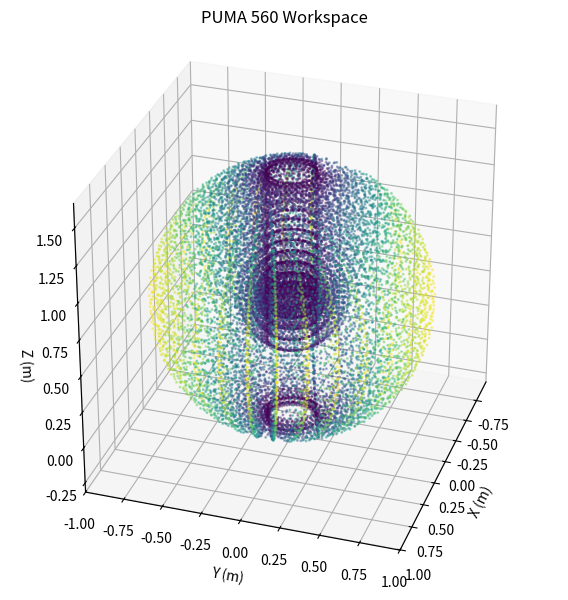

Here is the Python script that generated this plot: (Note: this script raises an exception after producing the figure.)
import numpy as np
import matplotlib.pyplot as plt
from math import pi
from matplotlib import animation

# --- DH parameters ---
inch = 0.0254
base = 26.45 * inch
d = np.array([base, 0.0, 0.15005, 0.4318, 0.0, 0.0])
a = np.array([0.0, 0.4318, 0.0203, 0.0, 0.0, 0.0])
alpha = np.array([pi/2, 0.0, -pi/2, pi/2, -pi/2, 0.0])
qlim = np.array([
    [-160*pi/180, 160*pi/180],
    [-110*pi/180, 110*pi/180],
    [-135*pi/180, 135*pi/180],
    [-266*pi/180, 266*pi/180],
    [-100*pi/180, 100*pi/180],
    [-266*pi/180, 266*pi/180],
])

def dh_transform(theta, d_i, a_i, alpha_i):
    ct, st = np.cos(theta), np.sin(theta)
    ca, sa = np.cos(alpha_i), np.sin(alpha_i)
    return np.array([
        [ct, -st*ca,  st*sa, a_i*ct],
        [st,  ct*ca, -ct*sa, a_i*st],
        [0, sa, ca, d_i],
        [0, 0, 0, 1]
    ])

def fkine(q):
    T = np.eye(4)
    for i in range(6):
        T = T @ dh_transform(q[i], d[i], a[i], alpha[i])
    return T[:3, 3]

def sample_workspace():
    q1 = np.linspace(qlim[0,0], qlim[0,1], 80)
    q2 = np.linspace(qlim[1,0], qlim[1,1], 80)
    q3 = np.linspace(qlim[2,0], qlim[2,1], 80)
    pts = []
    for th1 in q1[::3]:
        for th2 in q2[::3]:
            for th3 in q3[::3]:
                q = np.array([th1, th2, th3, 0, 0, 0])
                pts.append(fkine(q))
    return np.array(pts)

# --- compute workspace ---
pts = sample_workspace()
x, y, z = pts[:,0], pts[:,1], pts[:,2]
r = np.sqrt(x**2 + y**2)

# --- create animation ---
fig = plt.figure(figsize=(7,6))
ax = fig.add_subplot(111, projection='3d')
sc = ax.scatter(x, y, z, c=r, cmap='viridis', s=1.2, alpha=0.4)
ax.set_xlabel("X (m)")
ax.set_ylabel("Y (m)")
ax.set_zlabel("Z (m)")
ax.set_title("PUMA 560 Workspace")
ax.set_box_aspect([1,1,1])
ax.view_init(elev=-5, azim=80)
fig.tight_layout()

def rotate(angle):
    ax.view_init(elev=30, azim=angle)

ani = animation.FuncAnimation(fig, rotate, frames=np.arange(0, 360, 1), interval=80)
ani.save("puma560_workspace-3d.mp4", writer="ffmpeg", fps=30, dpi=400)

plt.close(fig)
